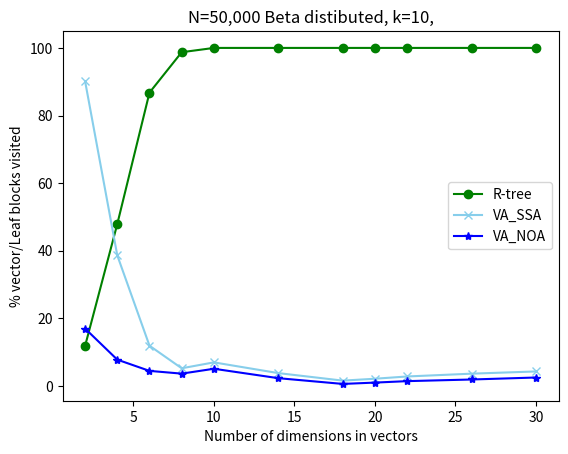

Write the Python code that produced this figure.
import matplotlib.pyplot as plt
import numpy as np

Rtreey=np.array([0.11796875, 0.47890625, 0.8677734375, 0.9873046875, 1.0, 1.0, 1.0, 1.0, 1.0,1.0,1.0])
VA_ssay=np.array([0.9017857142857143, 0.3861607142857143, 0.11884142347718506, 0.05204634784260436, 0.06952176669933163, 0.03775142857142857, 0.015505714285714286, 0.02112857142857143, 0.027780000000000003, 0.03608571428571428, 0.042668571428571424])
VA_noay=np.array([0.16964285714285715, 0.07756696428571429, 0.04431991849210393, 0.03619281403877906, 0.05060844819164526, 0.022745714285714286, 0.0057542857142857135, 0.009694285714285714, 0.013977142857142856, 0.01884571428571429, 0.024742857142857143])
percentage=np.array([100,100,100,100,100,100,100,100,100,100,100])
x=[2,4,6,8,10,14,18,20,22,26,30]

plt.title('N=50,000 Beta distibuted, k=10,')
plt.plot(x,Rtreey*percentage,color='green',label='R-tree',marker='o')
plt.plot(x,VA_ssay*percentage,color='skyblue',label='VA_SSA',marker='x')
plt.plot(x,VA_noay*percentage,color='blue',label='VA_NOA',marker='*')
plt.legend()
plt.xlabel('Number of dimensions in vectors')
plt.ylabel('% vector/Leaf blocks visited')
plt.show()
